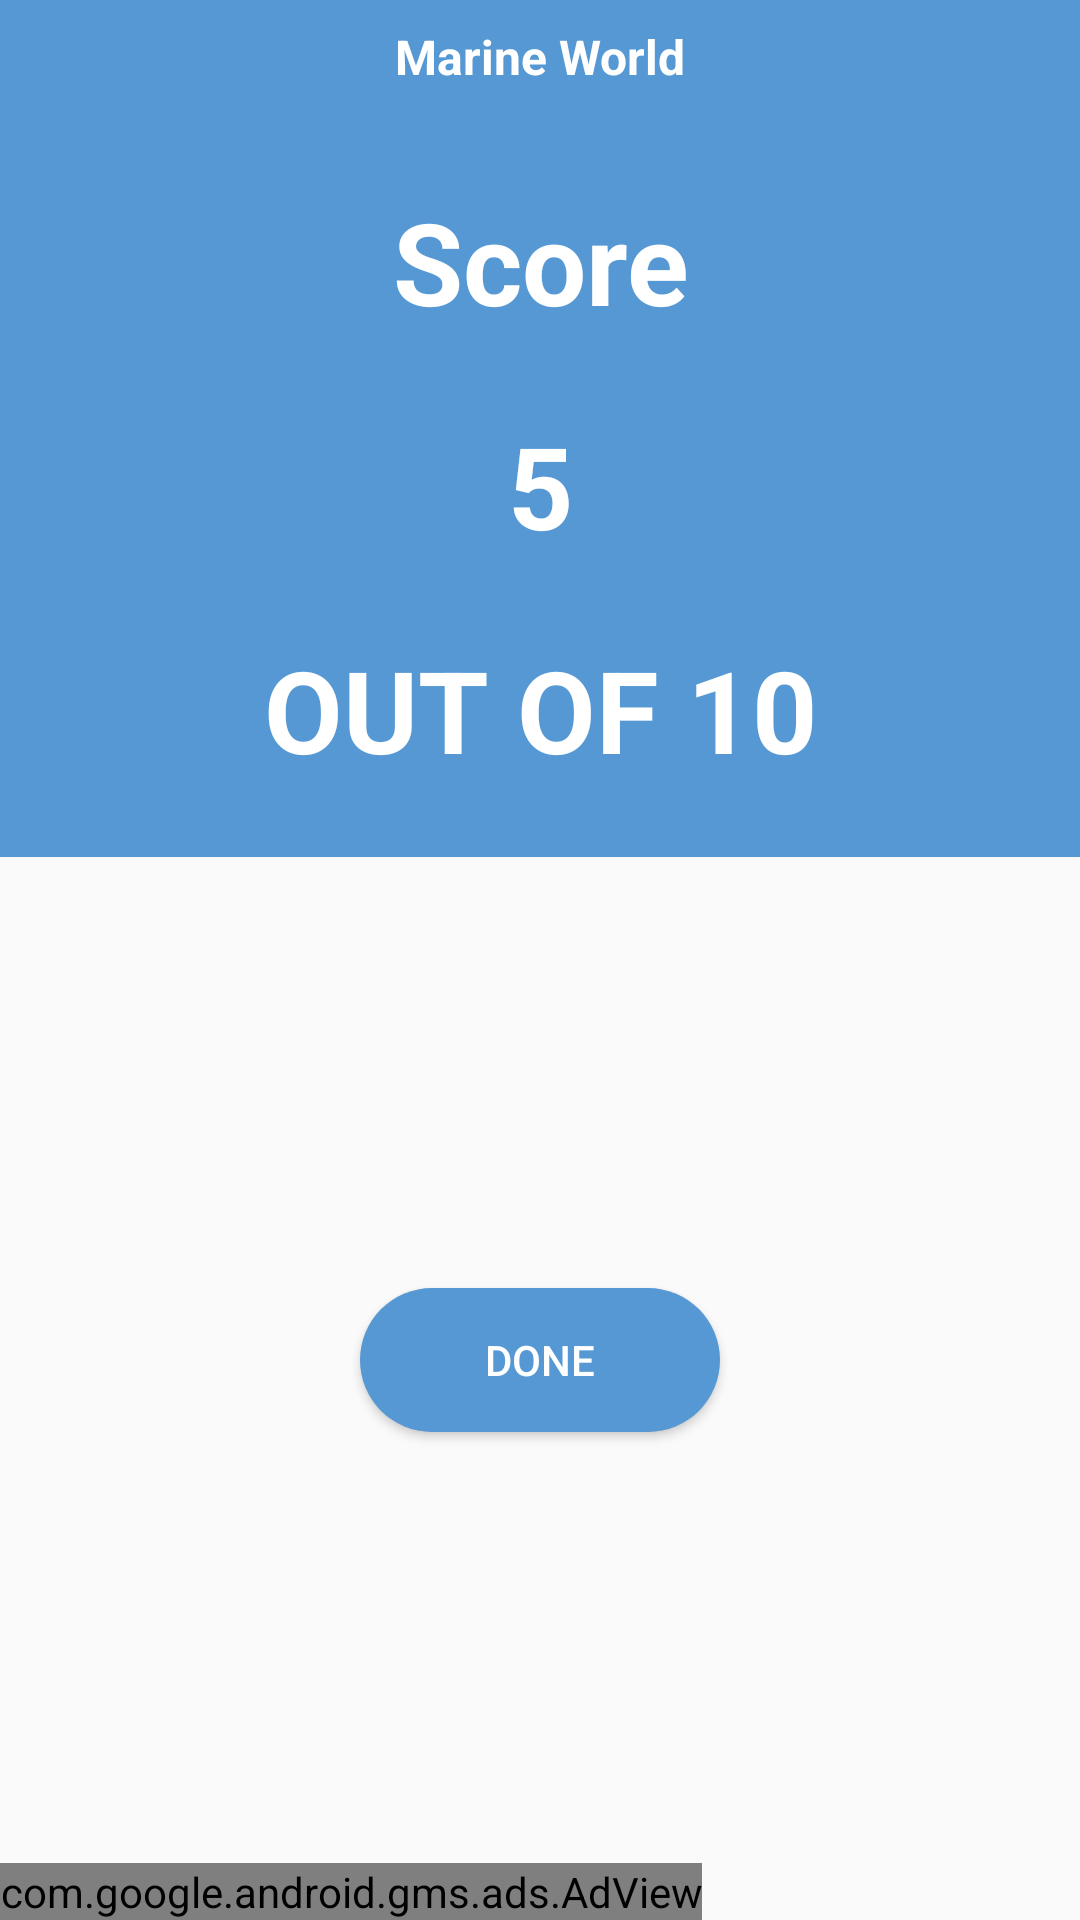

The Android layout XML behind this screen, and the referenced resources:
<!-- AndroidManifest.xml: application theme AppTheme -->
<!-- res/layout/activity_score.xml -->
<?xml version="1.0" encoding="utf-8"?>
<LinearLayout xmlns:android="http://schemas.android.com/apk/res/android"
    android:layout_width="match_parent"
    android:layout_height="match_parent"
    android:orientation="vertical">

    <LinearLayout
        android:layout_width="match_parent"
        android:layout_height="wrap_content"
        android:background="@color/colorPrimary"
        android:orientation="vertical">

        <TextView
            android:id="@+id/textView"
            android:layout_width="match_parent"
            android:layout_height="wrap_content"
            android:padding="8dp"
            android:text="@string/app_name"
            android:textAlignment="center"
            android:textColor="@android:color/background_light"
            android:textSize="16sp"
            android:textStyle="bold" />

        <TextView
            android:id="@+id/textView2"
            android:layout_width="match_parent"
            android:layout_height="wrap_content"
            android:padding="24dp"
            android:text="Score"
            android:textAlignment="center"
            android:textColor="@android:color/background_light"
            android:textSize="38sp"
            android:textStyle="bold" />

        <TextView
            android:id="@+id/obtained_score_tv"
            android:layout_width="match_parent"
            android:layout_height="wrap_content"
            android:text="5"
            android:textAlignment="center"
            android:textColor="@android:color/background_light"
            android:textSize="38sp"
            android:textStyle="bold" />

        <TextView
            android:id="@+id/total_tv"
            android:layout_width="match_parent"
            android:layout_height="wrap_content"
            android:padding="24dp"
            android:text="OUT OF 10"
            android:textAlignment="center"
            android:textColor="@android:color/background_light"
            android:textSize="38sp"
            android:textStyle="bold" />
    </LinearLayout>

    <FrameLayout
        android:layout_width="match_parent"
        android:layout_height="0dp"
        android:layout_weight="1">

        <Button
            android:id="@+id/done_btn"
            android:layout_width="120dp"
            android:layout_height="wrap_content"
            android:layout_gravity="center"
            android:background="@drawable/rounded_corners"
            android:text="Done"
            android:textColor="@android:color/background_light" />
    </FrameLayout>
    <com.google.android.gms.ads.AdView xmlns:ads="http://schemas.android.com/apk/res-auto"
        android:id="@+id/adView"
        android:layout_width="wrap_content"
        android:layout_height="wrap_content"
        android:layout_alignParentBottom="true"
        android:layout_centerHorizontal="true"
        ads:adSize="SMART_BANNER"
        ads:adUnitId="@string/banner_id"></com.google.android.gms.ads.AdView>
</LinearLayout>
<!-- resources referenced by this layout -->
<resources>
  <color name="colorPrimary">#5598D3</color>
  <!-- drawable rounded_corners (drawable) -->
  <?xml version="1.0" encoding="utf-8"?>
  <shape android:shape="rectangle"
      xmlns:android="http://schemas.android.com/apk/res/android">
  <corners android:radius="300dp"/>
      <solid android:color="@color/colorPrimary"></solid>
  </shape>
  <string name="app_name">Marine World</string>
  <string name="banner_id">ca-app-pub-3940256099942544/6300978111</string>
  <style name="AppTheme" parent="Theme.AppCompat.Light.NoActionBar">
          
          <item name="colorPrimary">@color/colorPrimary</item>
          <item name="colorPrimaryDark">@color/colorPrimaryDark</item>
          <item name="colorAccent">@color/colorAccent</item>
      </style>
  <color name="colorPrimaryDark">#5598D3</color>
  <color name="colorAccent">#ffffff</color>
</resources>
